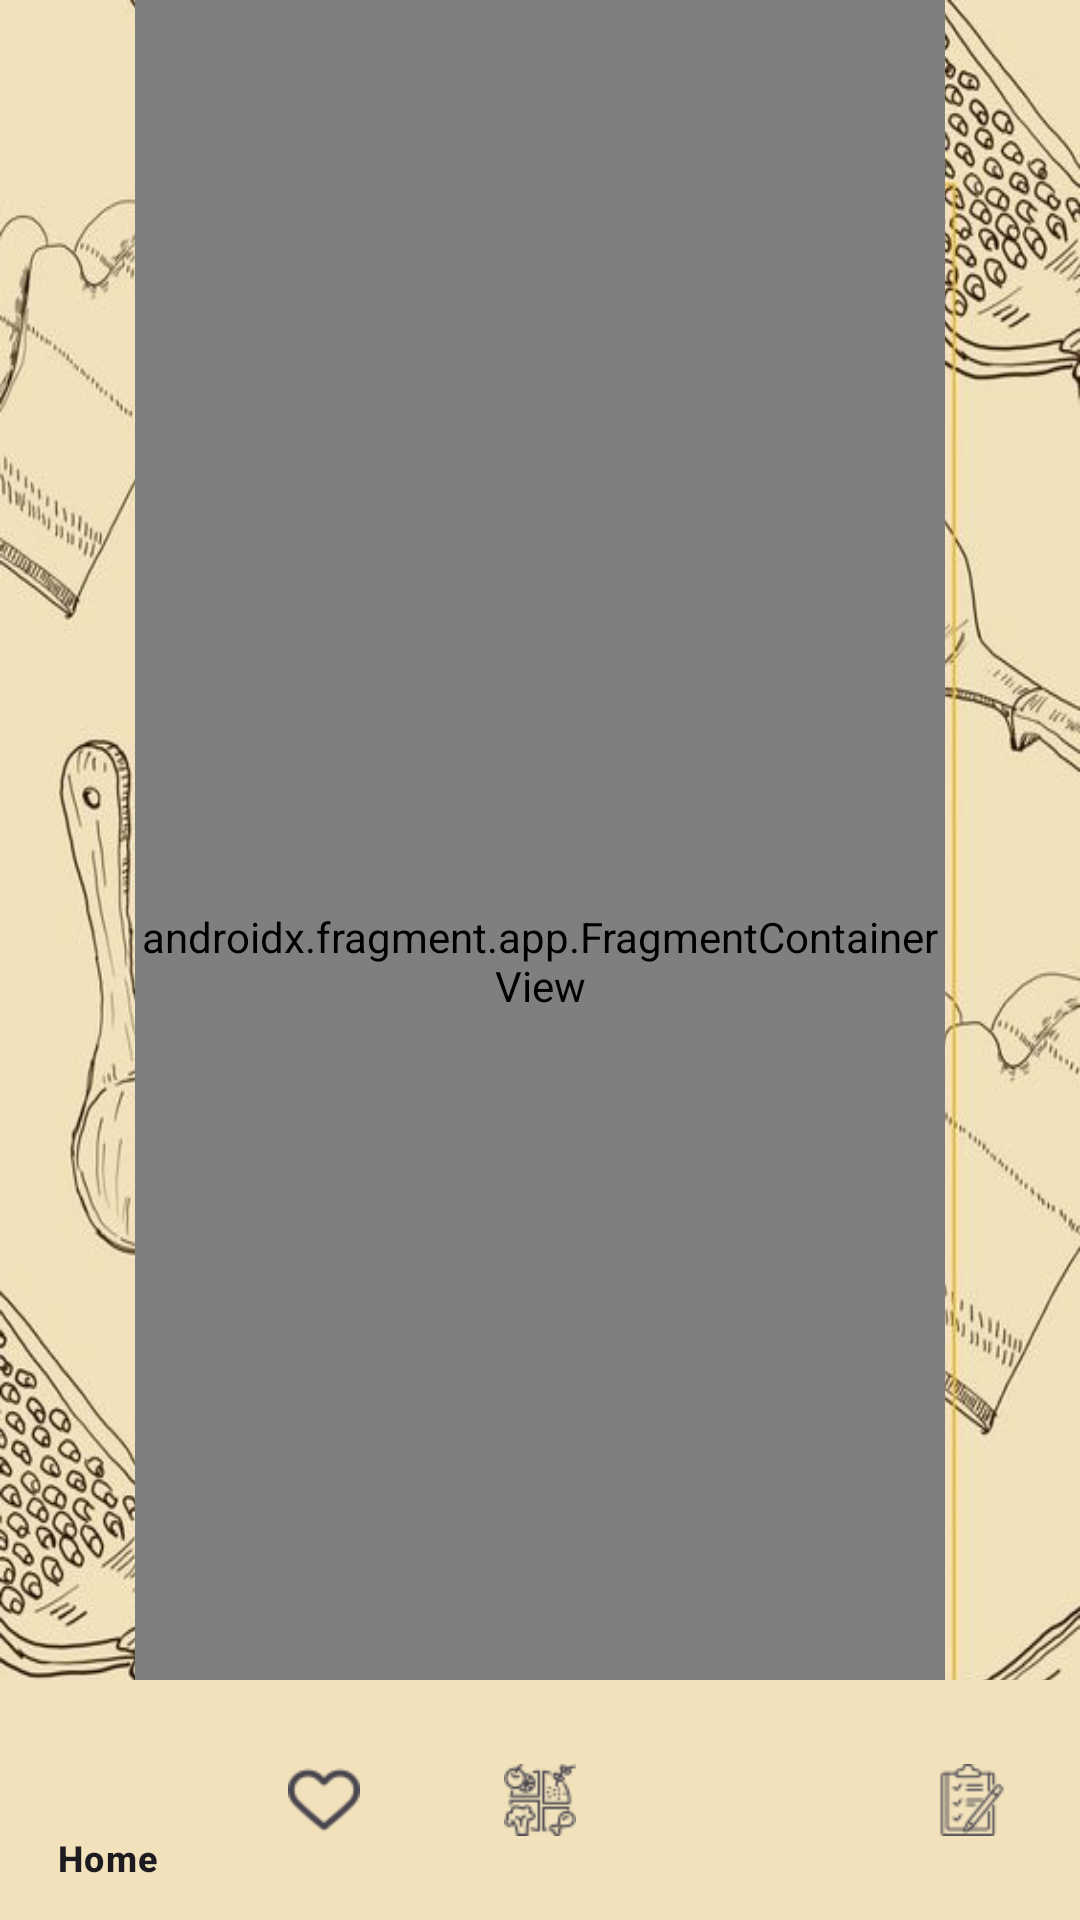

This screen was rendered from an Android layout file. Write that file and the resources it references.
<!-- AndroidManifest.xml: application theme Theme.Platterly -->
<!-- res/layout/activity_main.xml -->
<?xml version="1.0" encoding="utf-8"?>
<androidx.constraintlayout.widget.ConstraintLayout xmlns:android="http://schemas.android.com/apk/res/android"
    xmlns:app="http://schemas.android.com/apk/res-auto"
    xmlns:tools="http://schemas.android.com/tools"
    android:id="@+id/main"
    android:layout_width="match_parent"
    android:layout_height="match_parent"
    android:background="@drawable/background1"
    tools:context=".MainActivity">


    <com.google.android.material.bottomnavigation.BottomNavigationView
        android:id="@+id/bottom_navigation"
        android:layout_width="match_parent"
        android:layout_height="wrap_content"
        android:layout_gravity="bottom"
        app:backgroundTint="#F1E2BB"
        app:layout_constraintBottom_toBottomOf="parent"
        app:layout_constraintEnd_toEndOf="parent"
        app:layout_constraintStart_toStartOf="parent"
        app:menu="@menu/bottom_navigation_menu" />

    <androidx.fragment.app.FragmentContainerView
        android:id="@+id/navhost"
        android:name="androidx.navigation.fragment.NavHostFragment"
        android:layout_width="270dp"
        android:layout_height="670dp"
        app:defaultNavHost="true"
        app:layout_constraintBottom_toBottomOf="parent"
        app:layout_constraintEnd_toEndOf="parent"
        app:layout_constraintStart_toStartOf="parent"
        app:layout_constraintTop_toTopOf="parent"
        app:navGraph="@navigation/nav_graph" />


</androidx.constraintlayout.widget.ConstraintLayout>
<!-- resources referenced by this layout -->
<resources>
  <!-- drawable background1: jpg bitmap (drawable, 43931 bytes) -->
  <style name="Theme.Platterly" parent="Base.Theme.Platterly" />
  <style name="Base.Theme.Platterly" parent="Theme.Material3.DayNight.NoActionBar">
          
          
      </style>
</resources>
